30-way image classification set "datera-v2" from GitHub (AffrizaWildanFauzan/datera-v2); label vocabulary: Albizia saponaria, Dendrobium leonis, Dracaena trifasciata, Echinodorus radican, Gymnocalycium, Hopea bilitonensis, Impatiens walleriana, Lagerstroemia speciosa, Ixora acuminata, Monstera adansonii, Nepenthes sumatrana, Alocasia Black Velvet, Nepenthes reinwardtiana, Ochna kirkii, Philodendron Lemon, Portulaca sp, Quassia amara, Reutealis trisperma, Rosa sp, Russelia equisetiformis, Syzygium myrtifolium, Tabernaemontana corymbosa, Anacampseros rufescens Sunrise, 3 apocynacaea, Areca catechu, Catharanthus roseus, Ceiba pentandra, Cuphea hyssopifolia, Cymbidium bicolor, Dendrobium Uthai White.

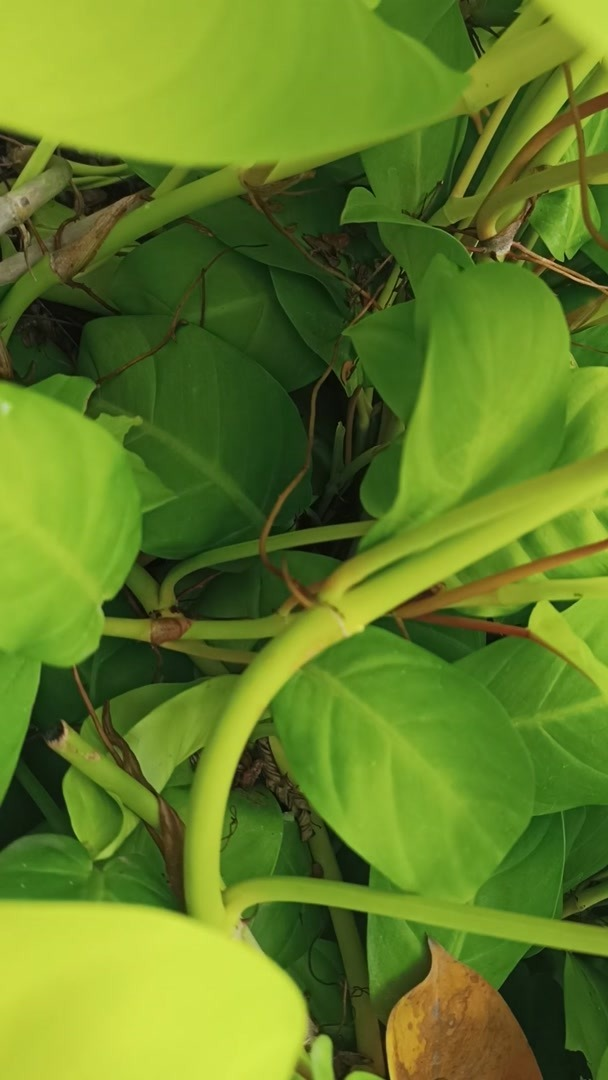
Label: Philodendron Lemon

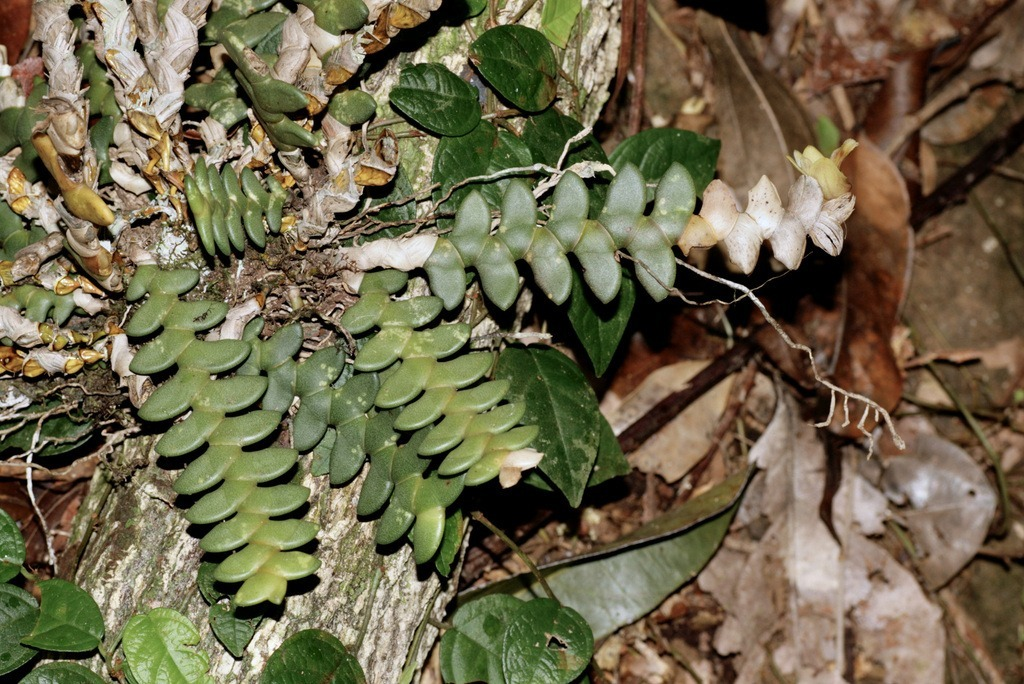
Label: Dendrobium leonis

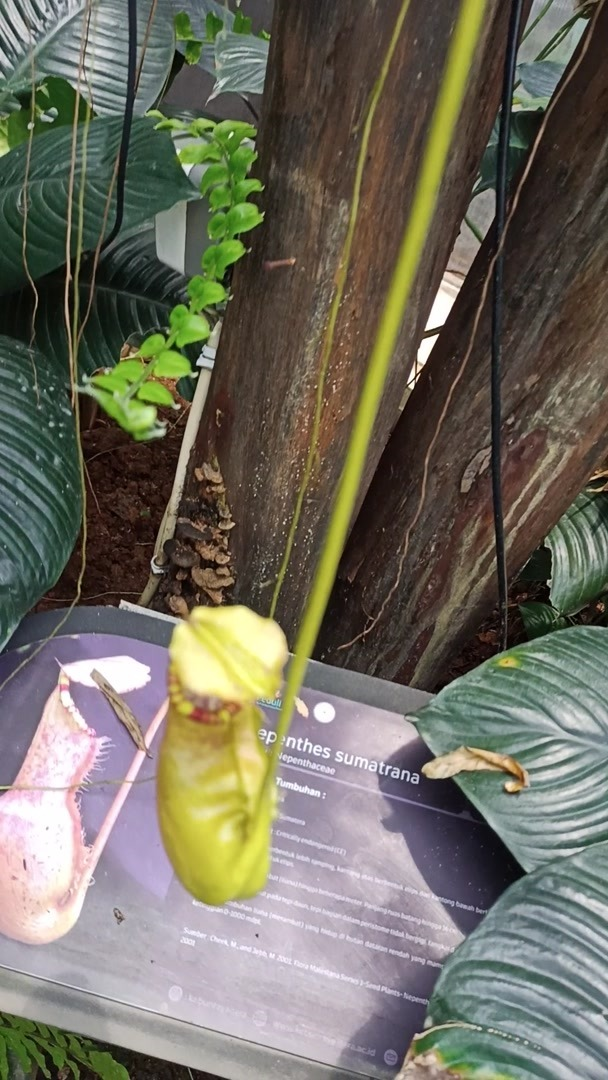
Label: Nepenthes sumatrana

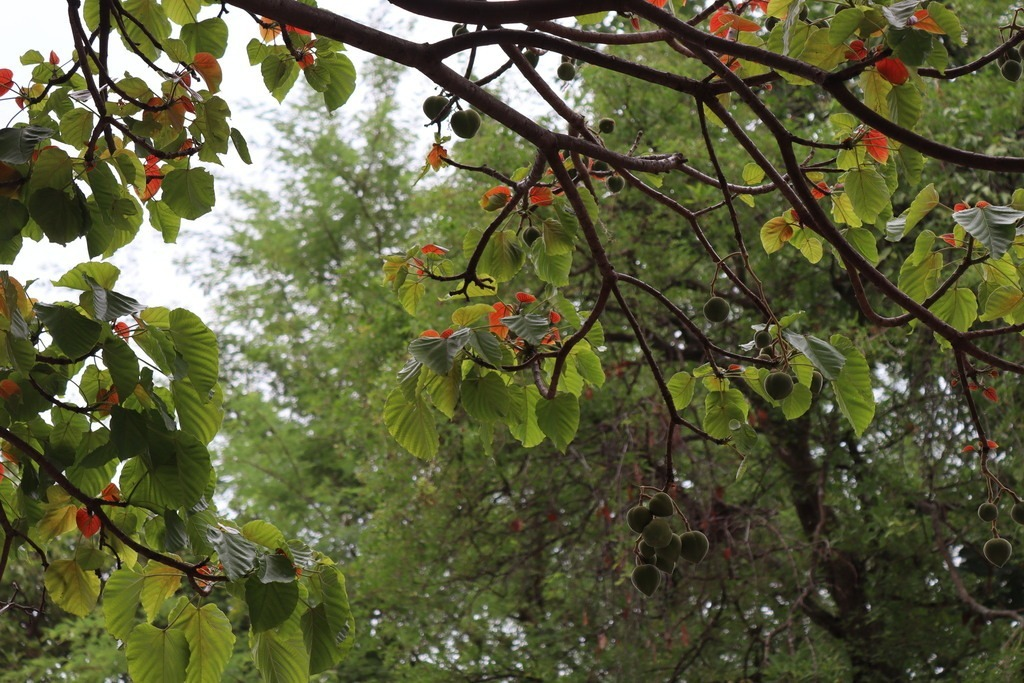
Label: Reutealis trisperma

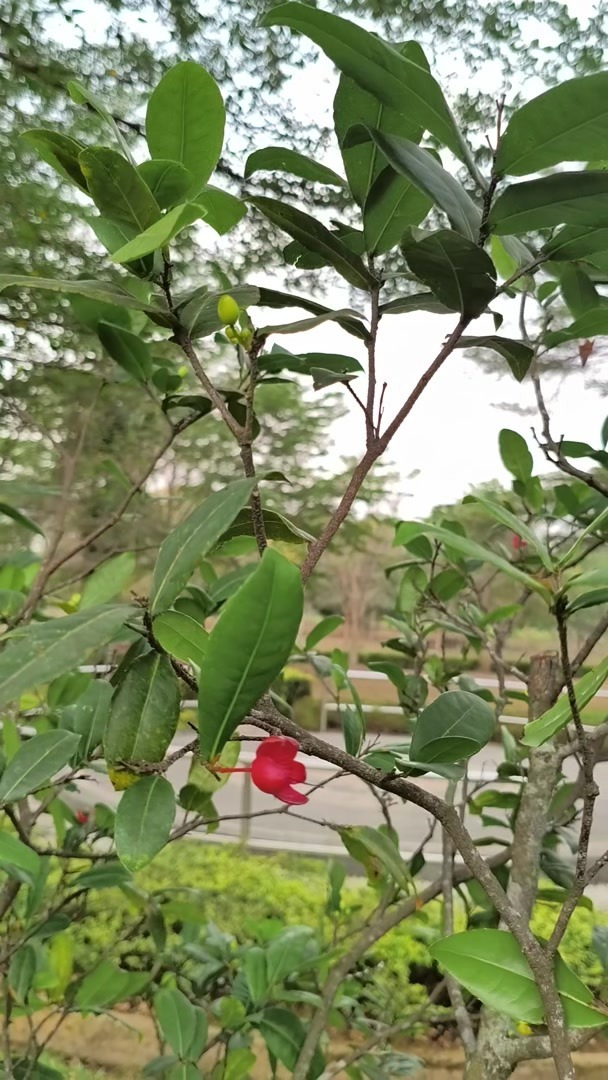
Label: Ochna kirkii

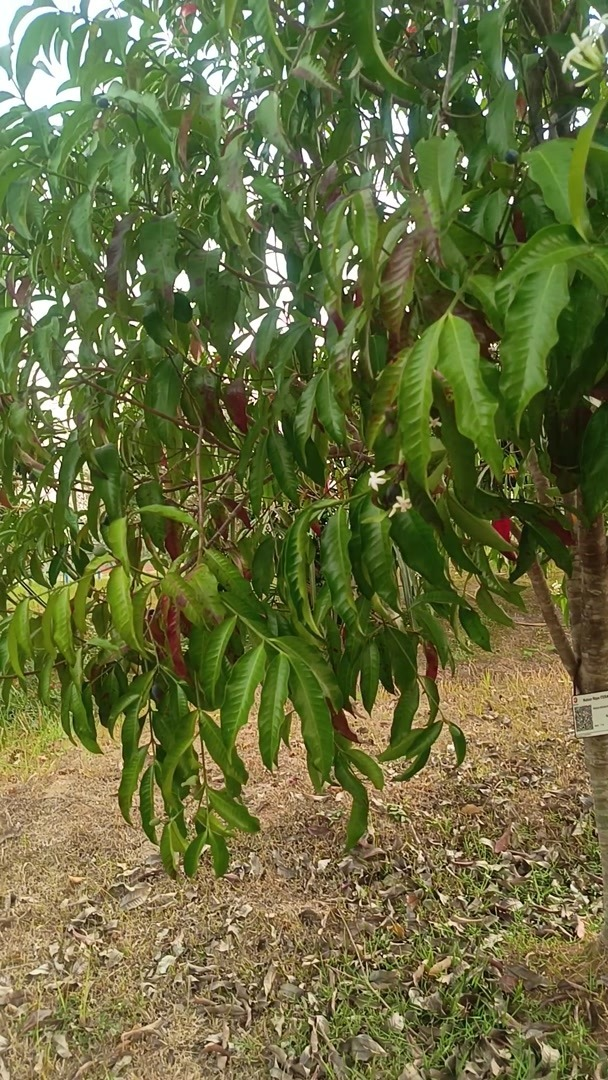
Label: 3 apocynacaea
